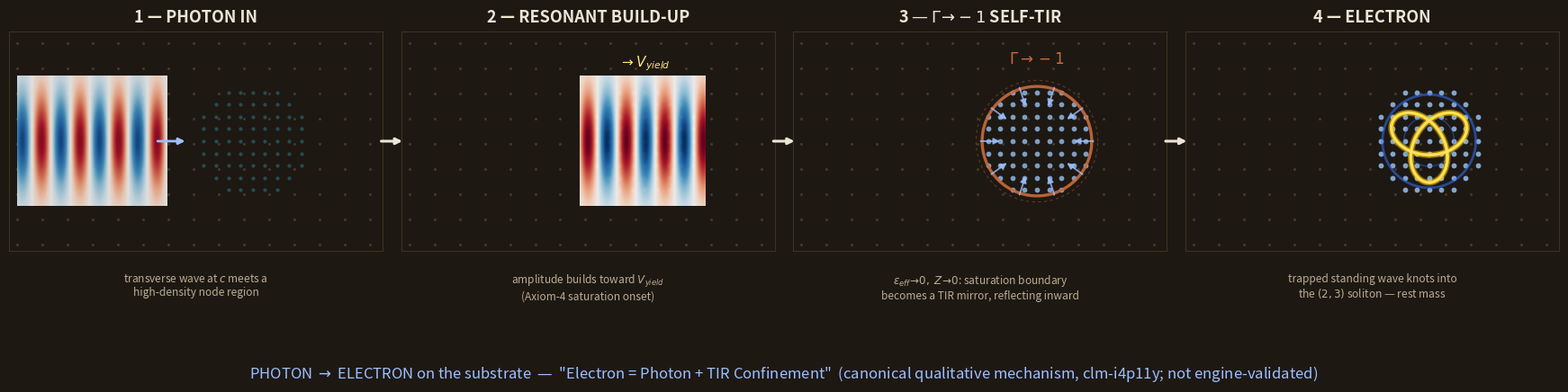

Recreate this plot in Python. (Note: this script raises an exception after producing the figure.)
"""Photon -> electron on the substrate (pair-production view).
Faithful to canonical clm-i4p11y "Electron = Photon + TIR Confinement":
photon builds to V_yield -> Axiom-4 saturation Gamma->-1 self-TIR mirror ->
trapped standing wave knots into the (2,3) soliton. Qualitative schematic
(no engine-validated trajectory exists yet -- clm-i4p11y, solidity 0.45)."""
import numpy as np, matplotlib
matplotlib.use('Agg'); import matplotlib.pyplot as plt

EARTHBG='#1E1813'; EARTH='#8F8367'; BLUE='#2E72FF'; BLUELT='#9CC0FF'
YLW='#FFD21E'; YLWLT='#FFE886'; RUST='#C96B3A'
np.random.seed(3)

def base_lattice(ax):
    g=np.arange(-4.4,4.41,0.62)
    GX,GY=np.meshgrid(g,g)
    ax.scatter(GX,GY,s=5,c=EARTH,alpha=0.30,linewidths=0)

def dense_region(ax,cx=1.4,sat=0.0):
    # high node DENSITY anvil (finer packing + brighter as saturation rises)
    g=np.arange(-1.5,1.51,0.30)
    GX,GY=np.meshgrid(g+cx,g)
    rr=np.hypot(GX-cx,GY)
    m=rr<1.45
    col=np.array([0.18+0.5*sat,0.5+0.3*sat,0.56+0.44*sat])
    ax.scatter(GX[m],GY[m],s=9+10*sat,c=[col],alpha=0.5+0.4*sat,linewidths=0)

def trefoil(ax,cx,cy,sc,col,lw,al=1.0):
    t=np.linspace(0,2*np.pi,240)
    kx=cx+sc*(np.sin(t)+2*np.sin(2*t)); ky=cy+sc*(np.cos(t)-2*np.cos(2*t))
    ax.plot(kx,ky,color=col,lw=lw,solid_capstyle='round',alpha=al)

def wavetrain(ax,x0,x1,amp,col,al=0.9):
    xs=np.linspace(x0,x1,400); ys=np.linspace(-1.4,1.4,80)
    XX,YY=np.meshgrid(xs,ys)
    env=np.exp(-((YY)/1.1)**2)
    F=env*np.cos(2*np.pi*XX/0.95)*amp
    ax.imshow(F,origin='lower',extent=[x0,x1,-1.6,1.6],cmap='RdBu_r',
              vmin=-1,vmax=1,alpha=al,aspect='auto',zorder=1)

fig,axs=plt.subplots(1,4,figsize=(17.5,5.2)); fig.patch.set_facecolor(EARTHBG)
titles=['1 — PHOTON IN','2 — RESONANT BUILD-UP','3 — $\\Gamma\\!\\to\\!-1$ SELF-TIR','4 — ELECTRON']
subs=['transverse wave at $c$ meets a\nhigh-density node region',
      'amplitude builds toward $V_{yield}$\n(Axiom-4 saturation onset)',
      '$\\varepsilon_{eff}\\!\\to\\!0,\\ Z\\!\\to\\!0$: saturation boundary\nbecomes a TIR mirror, reflecting inward',
      'trapped standing wave knots into\nthe $(2,3)$ soliton — rest mass']
for i,(ax,ti,su) in enumerate(zip(axs,titles,subs)):
    ax.set_facecolor(EARTHBG); base_lattice(ax)
    if i==0:
        dense_region(ax,sat=0.0); wavetrain(ax,-4.4,-0.7,0.9,BLUE)
        ax.annotate('',xy=(-0.2,0),xytext=(-1.0,0),arrowprops=dict(arrowstyle='-|>',color=BLUELT,lw=2))
    elif i==1:
        dense_region(ax,sat=0.45); wavetrain(ax,-0.2,2.9,1.0,BLUE,al=0.95)
        ax.text(1.4,1.85,'$\\to V_{yield}$',color=YLWLT,ha='center',fontsize=11)
    elif i==2:
        dense_region(ax,sat=0.8)
        th=np.linspace(0,2*np.pi,200)
        ax.plot(1.4+1.35*np.cos(th),1.35*np.sin(th),color=RUST,lw=2.4,alpha=0.9)      # TIR boundary
        ax.plot(1.4+1.5*np.cos(th),1.5*np.sin(th),color=RUST,lw=0.8,alpha=0.4,ls=(0,(3,3)))
        for a in np.linspace(0,2*np.pi,10,endpoint=False):                            # inward reflection
            ax.annotate('',xy=(1.4+0.85*np.cos(a),0.85*np.sin(a)),xytext=(1.4+1.45*np.cos(a),1.45*np.sin(a)),
                        arrowprops=dict(arrowstyle='-|>',color=BLUELT,lw=1.3,alpha=0.8))
        ax.text(1.4,1.92,'$\\Gamma\\to-1$',color=RUST,ha='center',fontsize=12,fontweight='bold')
    else:
        dense_region(ax,sat=0.85)
        th=np.linspace(0,2*np.pi,200)
        ax.plot(1.4+1.15*np.cos(th),1.15*np.sin(th),color=BLUE,lw=2.0,alpha=0.55)      # |omega| ring
        ax.plot(1.4+0.62*np.cos(th),0.62*np.sin(th),color=BLUE,lw=1.0,alpha=0.45)
        trefoil(ax,1.4,0,0.34,YLW,5.0,0.45); trefoil(ax,1.4,0,0.34,YLW,2.8); trefoil(ax,1.4,0,0.34,YLWLT,0.9)
    ax.set_xlim(-4.6,4.6); ax.set_ylim(-2.7,2.7); ax.set_xticks([]); ax.set_yticks([]); ax.set_aspect('equal')
    ax.set_title(ti,color='#EDE6D6',fontsize=13,fontweight='bold',pad=8)
    ax.text(0.5,-0.10,su,transform=ax.transAxes,ha='center',va='top',color='#B9AE92',fontsize=8.6)
    for s in ax.spines.values(): s.set_color('#3A3320')
    if i<3: ax.annotate('',xy=(1.06,0.5),xytext=(0.99,0.5),xycoords='axes fraction',
                        arrowprops=dict(arrowstyle='-|>',color='#EDE6D6',lw=2.2))
fig.suptitle('PHOTON $\\to$ ELECTRON on the substrate  —  "Electron = Photon + TIR Confinement"  (canonical qualitative mechanism, clm-i4p11y; not engine-validated)',
             color='#9CC0FF',fontsize=12,y=0.045)
plt.subplots_adjust(left=0.008,right=0.992,top=0.88,bottom=0.16,wspace=0.05)
plt.savefig('/tmp/photon_to_electron.png',dpi=150,facecolor=EARTHBG); print('rendered')
